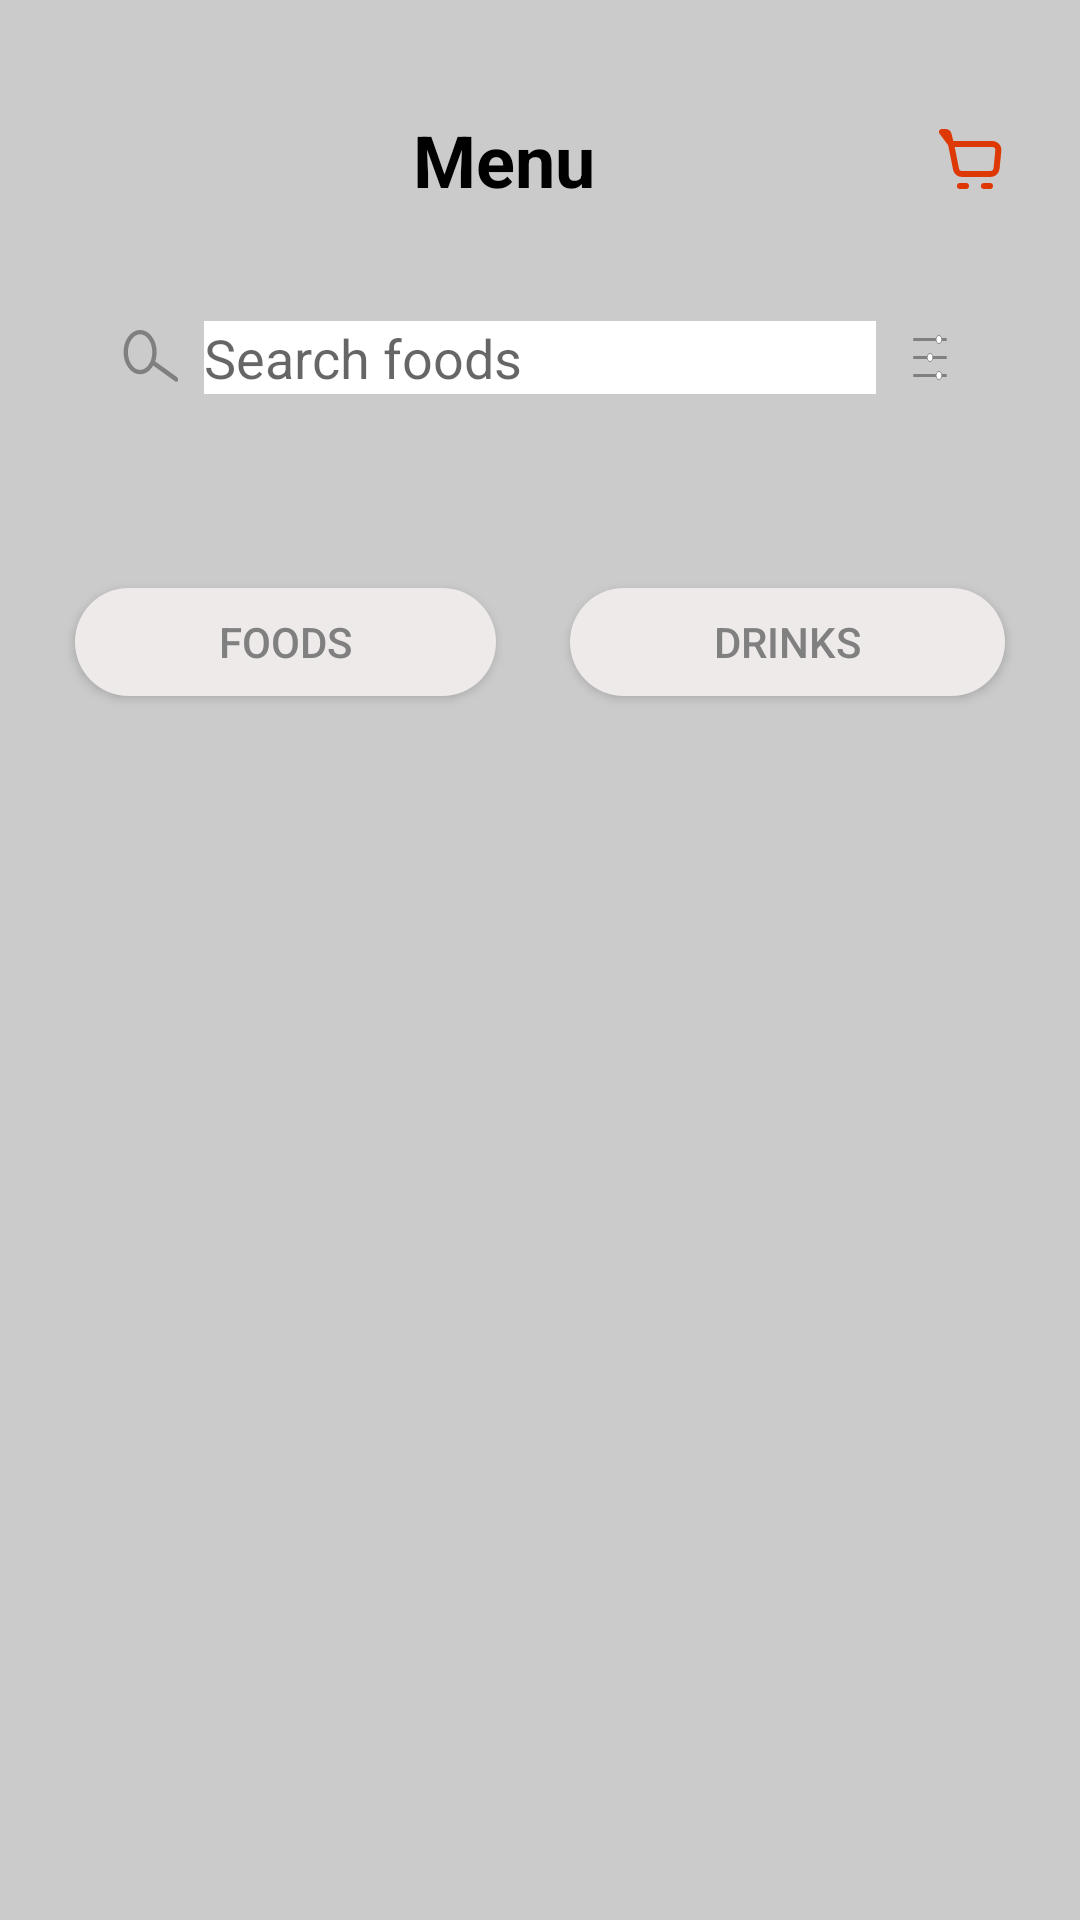

This screen was rendered from an Android layout file. Write that file and the resources it references.
<!-- AndroidManifest.xml: application theme Theme.ShopOnline -->
<!-- res/layout/menu_view.xml -->
<?xml version="1.0" encoding="utf-8"?>
<FrameLayout xmlns:android="http://schemas.android.com/apk/res/android"
    xmlns:app="http://schemas.android.com/apk/res-auto"
    xmlns:tools="http://schemas.android.com/tools"
    android:layout_width="match_parent"
    android:layout_height="match_parent"
    tools:context=".Presentation.Fragments.MenuFragment">

    <androidx.constraintlayout.widget.ConstraintLayout
        android:layout_width="match_parent"
        android:layout_height="match_parent"
        android:background="#CBCBCB"
        tools:context=".Presentation.HomeActivity">

        <androidx.constraintlayout.widget.ConstraintLayout
            android:id="@+id/constraintLayout1"
            android:layout_width="match_parent"
            android:layout_height="42dp"
            android:layout_marginStart="24dp"
            android:layout_marginTop="32dp"
            android:layout_marginEnd="24dp"
            app:layout_constraintEnd_toEndOf="parent"
            app:layout_constraintHorizontal_bias="1.0"
            app:layout_constraintStart_toStartOf="parent"
            app:layout_constraintTop_toTopOf="parent">

            <TextView
                android:id="@+id/textView6"
                android:layout_width="wrap_content"
                android:layout_height="wrap_content"
                android:text="Menu"
                android:textColor="#000000"
                android:textSize="24sp"
                android:textStyle="bold"
                app:layout_constraintBottom_toBottomOf="parent"
                app:layout_constraintEnd_toStartOf="@+id/ctlCart"
                app:layout_constraintStart_toStartOf="parent"
                app:layout_constraintTop_toTopOf="parent" />

            <androidx.constraintlayout.widget.ConstraintLayout
                android:id="@+id/ctlCart"
                android:layout_width="wrap_content"
                android:layout_height="match_parent"
                app:layout_constraintBottom_toBottomOf="parent"
                app:layout_constraintEnd_toEndOf="parent"
                app:layout_constraintTop_toTopOf="parent">

                <ImageView
                    android:id="@+id/imvCart"
                    android:layout_width="24dp"
                    android:layout_height="24dp"
                    app:layout_constraintBottom_toBottomOf="parent"
                    app:layout_constraintEnd_toEndOf="parent"
                    app:layout_constraintStart_toStartOf="parent"
                    app:layout_constraintTop_toTopOf="parent"
                    app:srcCompat="@drawable/icon_cart" />
            </androidx.constraintlayout.widget.ConstraintLayout>

        </androidx.constraintlayout.widget.ConstraintLayout>

        <androidx.constraintlayout.widget.ConstraintLayout
            android:id="@+id/constraintLayout"
            android:layout_width="match_parent"
            android:layout_height="42dp"
            android:layout_marginStart="24dp"
            android:layout_marginTop="24dp"
            android:layout_marginEnd="24dp"
            app:layout_constraintEnd_toEndOf="parent"
            app:layout_constraintHorizontal_bias="0.0"
            app:layout_constraintStart_toStartOf="parent"
            app:layout_constraintTop_toBottomOf="@+id/constraintLayout1">

            <androidx.constraintlayout.widget.ConstraintLayout
                android:id="@+id/ctlSearch"
                android:layout_width="0dp"
                android:layout_height="match_parent"
                android:background="@drawable/bg_search_product"
                app:layout_constraintBottom_toBottomOf="parent"
                app:layout_constraintEnd_toEndOf="parent"
                app:layout_constraintStart_toStartOf="parent"
                app:layout_constraintTop_toTopOf="parent">


                <ImageView
                    android:id="@+id/imvSearch"
                    android:layout_width="20dp"
                    android:layout_height="20dp"
                    android:layout_marginStart="16dp"
                    app:layout_constraintBottom_toBottomOf="parent"
                    app:layout_constraintStart_toStartOf="parent"
                    app:layout_constraintTop_toTopOf="parent"
                    app:srcCompat="@drawable/icon_search" />

                <EditText
                    android:id="@+id/edtSearchProducts"
                    android:layout_width="0dp"
                    android:layout_height="wrap_content"
                    android:layout_marginStart="8dp"
                    android:layout_marginEnd="8dp"
                    android:background="#ffffff"
                    android:backgroundTint="#ffffff"
                    android:ems="10"
                    android:hint="Search foods"
                    android:inputType="textPersonName"
                    app:layout_constraintBottom_toBottomOf="parent"
                    app:layout_constraintEnd_toStartOf="@+id/imvFilter"
                    app:layout_constraintStart_toEndOf="@+id/imvSearch"
                    app:layout_constraintTop_toTopOf="parent" />

                <ImageView
                    android:id="@+id/imvFilter"
                    android:layout_width="20dp"
                    android:layout_height="wrap_content"
                    android:layout_marginEnd="16dp"
                    app:layout_constraintBottom_toBottomOf="parent"
                    app:layout_constraintEnd_toEndOf="parent"
                    app:layout_constraintTop_toTopOf="parent"
                    app:srcCompat="@drawable/icon_filter" />
            </androidx.constraintlayout.widget.ConstraintLayout>

        </androidx.constraintlayout.widget.ConstraintLayout>

        <androidx.constraintlayout.widget.ConstraintLayout
            android:layout_width="match_parent"
            android:layout_height="0dp"
            android:layout_marginTop="24dp"
            android:background="@drawable/bg_login"
            app:layout_constraintBottom_toBottomOf="parent"
            app:layout_constraintEnd_toEndOf="parent"
            app:layout_constraintHorizontal_bias="0.0"
            app:layout_constraintStart_toStartOf="parent"
            app:layout_constraintTop_toBottomOf="@id/constraintLayout"
            app:layout_constraintVertical_bias="0.0">

            <Button
                android:id="@+id/btnTypeFood"
                android:layout_width="wrap_content"
                android:layout_height="36dp"
                android:background="@drawable/bg_button_inactive"
                android:paddingStart="48dp"
                android:paddingRight="48dp"
                android:text="Foods"
                android:textColor="#808080"
                app:layout_constraintBaseline_toBaselineOf="@+id/btnTypeDrink"
                app:layout_constraintEnd_toStartOf="@+id/btnTypeDrink"
                app:layout_constraintHorizontal_bias="0.5"
                app:layout_constraintStart_toStartOf="parent" />

            <Button
                android:id="@+id/btnTypeDrink"
                android:layout_width="wrap_content"
                android:layout_height="36dp"
                android:layout_marginTop="32dp"
                android:background="@drawable/bg_button_inactive"
                android:paddingStart="48dp"
                android:paddingEnd="48dp"
                android:text="Drinks"
                android:textColor="#808080"
                app:layout_constraintEnd_toEndOf="parent"
                app:layout_constraintHorizontal_bias="0.5"
                app:layout_constraintStart_toEndOf="@+id/btnTypeFood"
                app:layout_constraintTop_toTopOf="parent" />

            <androidx.recyclerview.widget.RecyclerView
                android:id="@+id/recyclerView"
                android:layout_width="0dp"
                android:layout_height="28dp"
                android:layout_marginStart="20dp"
                android:layout_marginTop="24dp"
                android:layout_marginEnd="20dp"
                app:layout_constraintEnd_toEndOf="parent"
                app:layout_constraintHorizontal_bias="0.0"
                app:layout_constraintStart_toStartOf="parent"
                app:layout_constraintTop_toBottomOf="@+id/btnTypeDrink">

            </androidx.recyclerview.widget.RecyclerView>

            <androidx.recyclerview.widget.RecyclerView
                android:id="@+id/rcvMenuItem"
                android:layout_width="0dp"
                android:layout_height="0dp"
                android:layout_marginTop="32dp"
                app:layout_constraintBottom_toBottomOf="parent"
                app:layout_constraintEnd_toEndOf="parent"
                app:layout_constraintStart_toStartOf="parent"
                app:layout_constraintTop_toBottomOf="@+id/recyclerView" />


        </androidx.constraintlayout.widget.ConstraintLayout>

    </androidx.constraintlayout.widget.ConstraintLayout>

</FrameLayout>
<!-- resources referenced by this layout -->
<resources>
  <!-- drawable bg_button_inactive (drawable) -->
  <?xml version="1.0" encoding="utf-8"?>
  <shape xmlns:android="http://schemas.android.com/apk/res/android"
      android:shape="rectangle">
      <solid android:color="#EFEAEA" />
      <corners
          android:bottomLeftRadius="20dp"
          android:bottomRightRadius="20dp"
          android:topLeftRadius="20dp"
          android:topRightRadius="20dp" />
  </shape>
  <!-- drawable icon_cart (drawable) -->
  <vector xmlns:android="http://schemas.android.com/apk/res/android"
      android:width="24dp"
      android:height="24dp"
      android:viewportWidth="24"
      android:viewportHeight="24">
    <path
        android:pathData="M5,7H18.79C19.069,7 19.346,7.059 19.601,7.172C19.857,7.285 20.085,7.451 20.273,7.658C20.46,7.865 20.602,8.109 20.69,8.375C20.777,8.64 20.808,8.921 20.78,9.199L20.18,15.199C20.131,15.693 19.9,16.15 19.532,16.483C19.164,16.816 18.686,17 18.19,17H8.64C8.177,17 7.729,16.84 7.371,16.547C7.014,16.254 6.769,15.846 6.678,15.392L5,7Z"
        android:strokeLineJoin="round"
        android:strokeWidth="2"
        android:fillColor="#00000000"
        android:strokeColor="#DE3905"/>
    <path
        android:pathData="M16,21H18M5,7L4.19,3.757C4.136,3.541 4.011,3.349 3.835,3.212C3.659,3.075 3.443,3 3.22,3H2L5,7ZM8,21H10H8Z"
        android:strokeLineJoin="round"
        android:strokeWidth="2"
        android:fillColor="#00000000"
        android:strokeColor="#DE3905"
        android:strokeLineCap="round"/>
  </vector>
  <!-- drawable icon_search (drawable) -->
  <vector xmlns:android="http://schemas.android.com/apk/res/android"
      android:width="11dp"
      android:height="10dp"
      android:viewportWidth="11"
      android:viewportHeight="10">
    <path
        android:pathData="M6.319,4.095C6.319,5.149 6.003,6.088 5.51,6.753C5.018,7.419 4.369,7.791 3.689,7.791C3.008,7.791 2.36,7.419 1.867,6.753C1.375,6.088 1.058,5.149 1.058,4.095C1.058,3.041 1.375,2.103 1.867,1.437C2.36,0.772 3.008,0.4 3.689,0.4C4.369,0.4 5.018,0.772 5.51,1.437C6.003,2.103 6.319,3.041 6.319,4.095Z"
        android:strokeWidth="0.8"
        android:fillColor="#00000000"
        android:strokeColor="#808080"/>
    <path
        android:pathData="M6.414,5.788L10.43,8.705A0.484,0.376 73.845,0 1,10.621 9.363L10.621,9.363A0.484,0.376 73.845,0 1,10.109 9.512L6.094,6.594A0.484,0.376 73.845,0 1,5.903 5.936L5.903,5.936A0.484,0.376 73.845,0 1,6.414 5.788z"
        android:fillColor="#808080"/>
  </vector>
  <style name="Theme.ShopOnline" parent="Theme.AppCompat.Light.NoActionBar">
          
          <item name="colorPrimary">@color/purple_500</item>
          <item name="colorPrimaryVariant">@color/purple_700</item>
          <item name="colorOnPrimary">@color/white</item>
          
          <item name="colorSecondary">@color/teal_200</item>
          <item name="colorSecondaryVariant">@color/teal_700</item>
          <item name="colorOnSecondary">@color/black</item>
          
          <item name="android:statusBarColor">?attr/colorPrimaryVariant</item>
          
      </style>
  <!-- not gathered from this repository: default colours our renderer supplied (Android Studio template values) -->
  <color name="purple_500">#FF6200EE</color>
  <color name="purple_700">#FF3700B3</color>
  <color name="teal_200">#FF03DAC5</color>
  <color name="teal_700">#FF018786</color>
  <color name="black">#FF000000</color>
  <color name="white">#FFFFFFFF</color>
</resources>
